Run: headless pygame with SDL's dummy video driver; simulated clock (each Clock.tick advances the game by its frame time, no real sleeping); random seed 0; keys injected as events and as key.get_pressed() state; no mouse input.
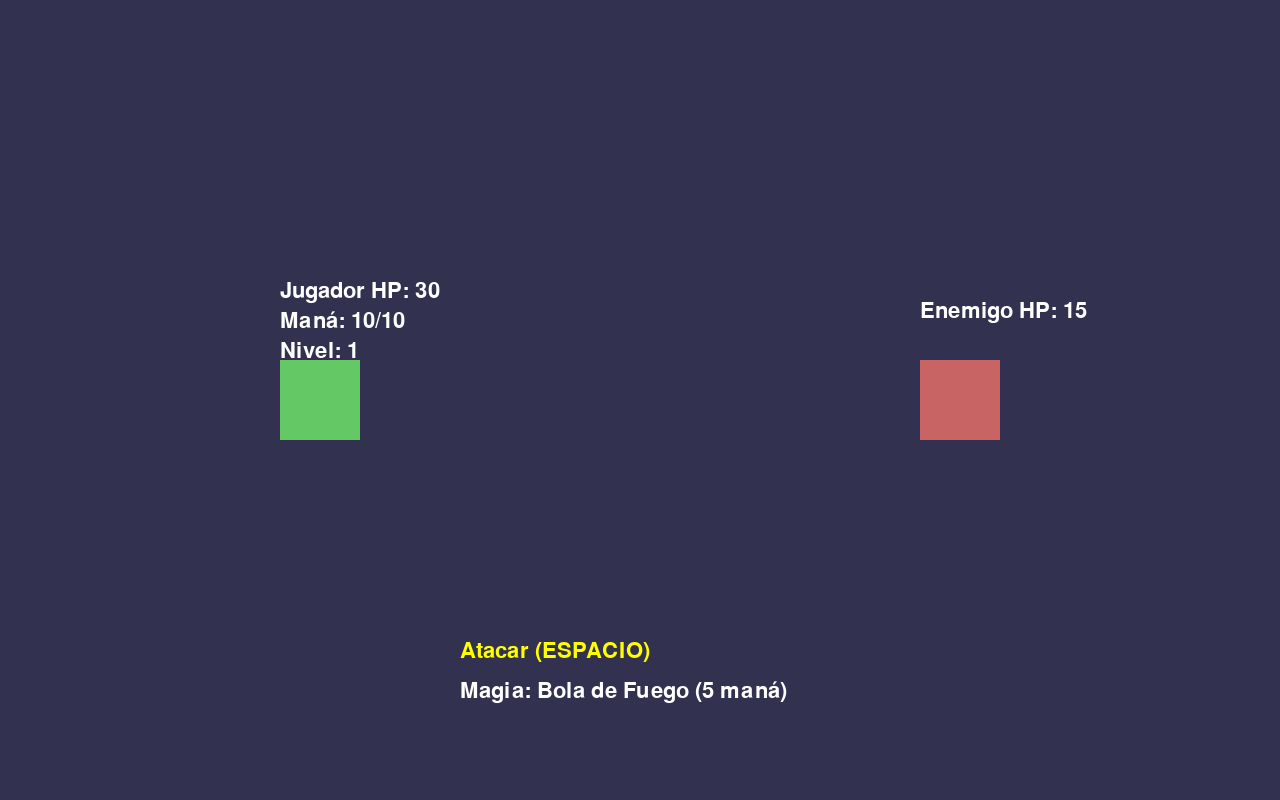
Frame 1 of 4 · flips 1–60 · no input
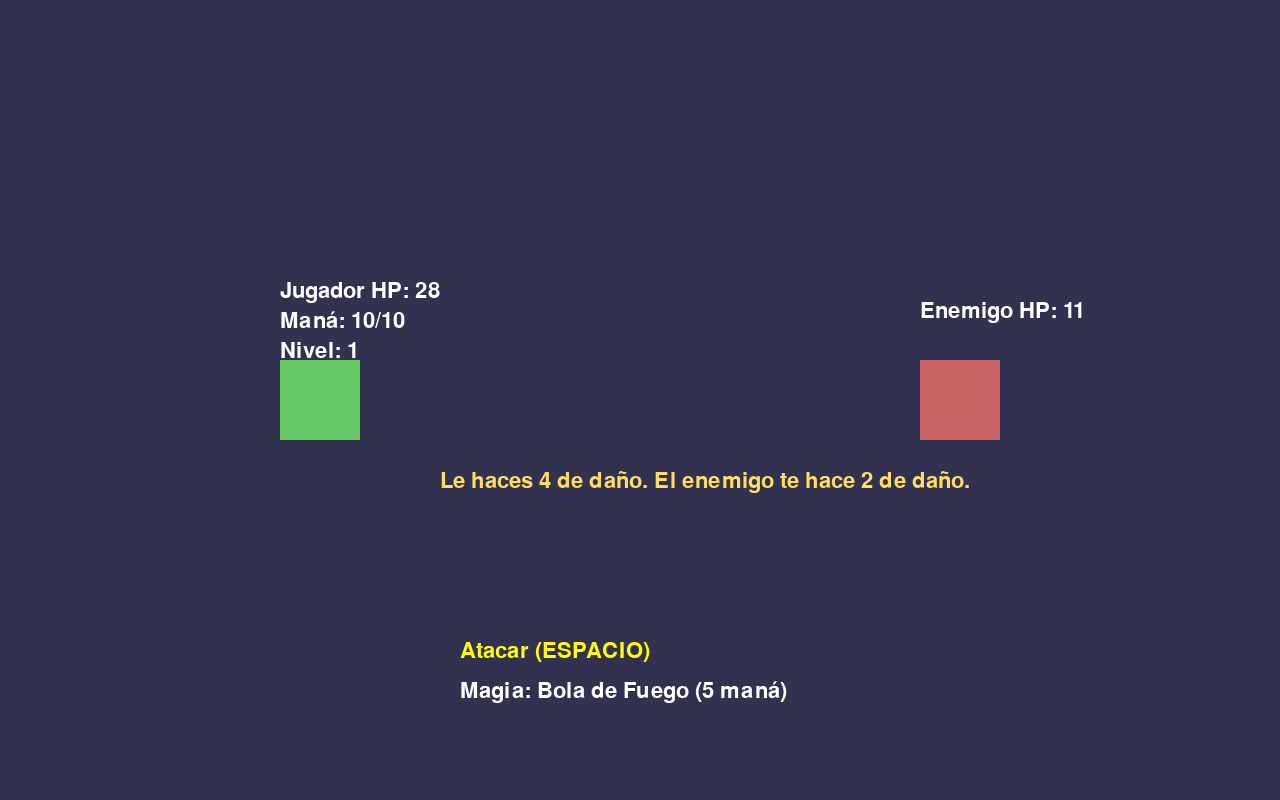
Frame 2 of 4 · flips 61–180 · tapped SPACE, RETURN · held RIGHT (→), D
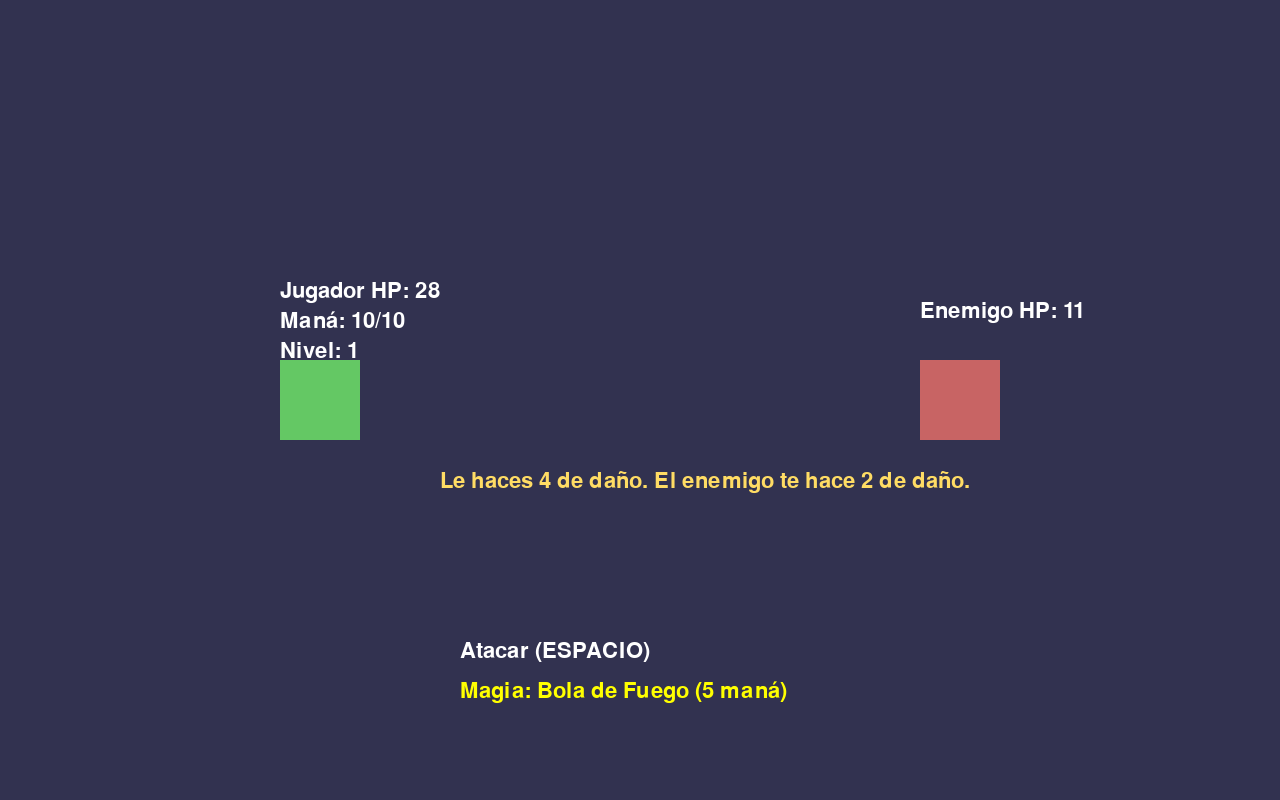
Frame 3 of 4 · flips 181–300 · held DOWN (↓), S
Frame 4 of 4 · flips 301–420 · held LEFT (←), A, UP (↑), W · screen same as frame 2, image omitted

The pygame program that drew these frames:

import pygame
import sys

# No necesitas duplicar el tamaño de la ventana ni redefinir WIDTH y HEIGHT aquí.
pygame.init()
WIDTH, HEIGHT = 1280, 800
screen = pygame.display.set_mode((WIDTH, HEIGHT))
pygame.display.set_caption("Juegitungis")
font = pygame.font.SysFont("arial", 32)

# Carga de imágenes de jugador y enemigo (puedes reemplazar por tus propias imágenes)
player_img = pygame.Surface((80, 80))
player_img.fill((100, 200, 100))
enemy_img = pygame.Surface((80, 80))
enemy_img.fill((200, 100, 100))

class Enemy:
    def __init__(self, level):
        self.hp = 10 + level * 5
        self.attack = 3 + level
        self.defense = 1 + level // 2

def battle(player, enemy):
            battle_running = True
            message = ""
            action_selected = 0  # 0: atacar, 1: magia
            while battle_running:
                for event in pygame.event.get():
                    if event.type == pygame.QUIT:
                        pygame.quit()
                        sys.exit()
                    if event.type == pygame.KEYDOWN:
                        if event.key == pygame.K_UP or event.key == pygame.K_DOWN:
                            action_selected = 1 - action_selected
                        if event.key == pygame.K_SPACE:
                            if action_selected == 0:
                                # Player attacks
                                damage = max(0, player.attack - enemy.defense)
                                enemy.hp -= damage
                                message = f"Le haces {damage} de daño."
                            elif action_selected == 1:
                                # Magia: Bola de fuego (cuesta 5 maná, hace 10 daño)
                                if player.mana >= 5:
                                    player.mana -= 5
                                    damage = 10
                                    enemy.hp -= damage
                                    message = f"Lanzas Bola de Fuego y haces {damage} de daño."
                                else:
                                    message = "¡No tienes suficiente maná!"
                                    continue
                            if enemy.hp <= 0:
                                message = "¡Enemigo derrotado!"
                                pygame.time.wait(700)
                                return True
                            # Enemy attacks
                            damage = max(0, enemy.attack - player.defense)
                            player.hp -= damage
                            message += f" El enemigo te hace {damage} de daño."
                            if player.hp <= 0:
                                pygame.time.wait(700)
                                return False

                screen.fill((50, 50, 80))
                player_x = WIDTH // 4 - player_img.get_width() // 2
                enemy_x = WIDTH * 3 // 4 - enemy_img.get_width() // 2
                y_img = HEIGHT // 2 - player_img.get_height() // 2

                screen.blit(player_img, (player_x, y_img))
                screen.blit(enemy_img, (enemy_x, y_img))

                # Stats
                draw_text(f"Jugador HP: {player.hp}", player_x, y_img - 80)
                draw_text(f"Maná: {player.mana}/{player.max_mana}", player_x, y_img - 50)
                draw_text(f"Nivel: {player.level}", player_x, y_img - 20)
                draw_text(f"Enemigo HP: {max(0, enemy.hp)}", enemy_x, y_img - 60)

                # Opciones de acción
                color_attack = (255, 255, 0) if action_selected == 0 else (255, 255, 255)
                color_magic = (255, 255, 0) if action_selected == 1 else (255, 255, 255)
                draw_text("Atacar (ESPACIO)", WIDTH // 2 - 180, HEIGHT - 160, color_attack)
                draw_text("Magia: Bola de Fuego (5 maná)", WIDTH // 2 - 180, HEIGHT - 120, color_magic)
                if message:
                    draw_text(message, WIDTH // 2 - 200, HEIGHT // 2 + player_img.get_height() // 2 + 30, (255,220,100))
                pygame.display.flip()


class Player:
    def __init__(self):
        self.hp = 30
        self.attack = 5
        self.defense = 2
        self.level = 1
        self.mana = 10
        self.max_mana = 10

    def upgrade(self):
        upgrading = True
        while upgrading:
            screen.fill((30, 30, 30))
            draw_text("Elige una mejora:", WIDTH // 2 - 120, HEIGHT // 2 - 80)
            draw_text("1. +5 HP", WIDTH // 2 - 120, HEIGHT // 2 - 40)
            draw_text("2. +2 Ataque", WIDTH // 2 - 120, HEIGHT // 2)
            draw_text("3. +1 Defensa", WIDTH // 2 - 120, HEIGHT // 2 + 40)
            pygame.display.flip()
            for event in pygame.event.get():
                if event.type == pygame.QUIT:
                    pygame.quit()
                    sys.exit()
                if event.type == pygame.KEYDOWN:
                    if event.key == pygame.K_1:
                        self.hp += 5
                        upgrading = False
                    elif event.key == pygame.K_2:
                        self.attack += 2
                        upgrading = False
                    elif event.key == pygame.K_3:
                        self.defense += 1
                        upgrading = False

def main():
    player = Player()
    level = 1
    running = True
    while running and player.hp > 0:
        enemy = Enemy(level)
        # Pantalla de nivel
        screen.fill((30,30,30))
        draw_text(f"--- Nivel {level} ---", WIDTH // 2 - 100, HEIGHT // 2 - 40)
        pygame.display.flip()
        pygame.time.wait(1000)
        if battle(player, enemy):
            player.level += 1
            player.upgrade()
            level += 1
        else:
            screen.fill((30,30,30))
            draw_text("¡Has sido derrotado!", WIDTH // 2 - 120, HEIGHT // 2 - 40, (255,80,80))
            pygame.display.flip()
            pygame.time.wait(2000)
            running = False
    screen.fill((30,30,30))
    draw_text(f"Llegaste al nivel {level}", WIDTH // 2 - 120, HEIGHT // 2, (200,255,200))
    pygame.display.flip()
    pygame.time.wait(2500)
    pygame.quit()

# También ajusta la función upgrade para centrar los textos:
def draw_text(text, x, y, color=(255,255,255)):
    img = font.render(text, True, color)
    screen.blit(img, (x, y))

class Player:
    def __init__(self):
        self.hp = 30
        self.attack = 5
        self.defense = 2
        self.level = 1

    def upgrade(self):
        upgrading = True
        while upgrading:
            screen.fill((30, 30, 30))
            draw_text("Elige una mejora:", WIDTH // 2 - 120, HEIGHT // 2 - 80)
            draw_text("1. +5 HP", WIDTH // 2 - 120, HEIGHT // 2 - 40)
            draw_text("2. +2 Ataque", WIDTH // 2 - 120, HEIGHT // 2)
            draw_text("3. +1 Defensa", WIDTH // 2 - 120, HEIGHT // 2 + 40)
            pygame.display.flip()
            for event in pygame.event.get():
                if event.type == pygame.QUIT:
                    pygame.quit()
                    sys.exit()
                if event.type == pygame.KEYDOWN:
                                        if event.key == pygame.K_1:
                                            self.hp += 5
                                            upgrading = False
                                        elif event.key == pygame.K_2:
                                            self.attack += 2
                                            upgrading = False
                                        elif event.key == pygame.K_3:
                                            self.defense += 1
                                            upgrading = False
                    
                # Move the main entry point outside the class
    if __name__ == "__main__":
        main()
        # Añadir sistema de maná y opciones de magia

        # Modifica la clase Player para agregar maná
        class Player:
            def __init__(self):
                self.hp = 30
                self.attack = 5
                self.defense = 2
                self.level = 1
                self.mana = 10
                self.max_mana = 10

            def upgrade(self):
                upgrading = True
                while upgrading:
                    screen.fill((30, 30, 30))
                    draw_text("Elige una mejora:", WIDTH // 2 - 120, HEIGHT // 2 - 120)
                    draw_text("1. +5 HP", WIDTH // 2 - 120, HEIGHT // 2 - 80)
                    draw_text("2. +2 Ataque", WIDTH // 2 - 120, HEIGHT // 2 - 40)
                    draw_text("3. +1 Defensa", WIDTH // 2 - 120, HEIGHT // 2)
                    draw_text("4. +5 Maná máximo", WIDTH // 2 - 120, HEIGHT // 2 + 40)
                    pygame.display.flip()
                    for event in pygame.event.get():
                        if event.type == pygame.QUIT:
                            pygame.quit()
                            sys.exit()
                        if event.type == pygame.KEYDOWN:
                            if event.key == pygame.K_1:
                                self.hp += 5
                                upgrading = False
                            elif event.key == pygame.K_2:
                                self.attack += 2
                                upgrading = False
                            elif event.key == pygame.K_3:
                                self.defense += 1
                                upgrading = False
                            elif event.key == pygame.K_4:
                                self.max_mana += 5
                                self.mana = self.max_mana
                                upgrading = False

        # Modifica la función battle para agregar opciones de magia
        def battle(player, enemy):
            battle_running = True
            message = ""
            action_selected = 0  # 0: atacar, 1: magia
            while battle_running:
                for event in pygame.event.get():
                    if event.type == pygame.QUIT:
                        pygame.quit()
                        sys.exit()
                    if event.type == pygame.KEYDOWN:
                        if event.key == pygame.K_UP or event.key == pygame.K_DOWN:
                            action_selected = 1 - action_selected
                        if event.key == pygame.K_SPACE:
                            if action_selected == 0:
                                # Player attacks
                                damage = max(0, player.attack - enemy.defense)
                                enemy.hp -= damage
                                message = f"Le haces {damage} de daño."
                            elif action_selected == 1:
                                # Magia: Bola de fuego (cuesta 5 maná, hace 10 daño)
                                if player.mana >= 5:
                                    player.mana -= 5
                                    damage = 10
                                    enemy.hp -= damage
                                    message = f"Lanzas Bola de Fuego y haces {damage} de daño."
                                else:
                                    message = "¡No tienes suficiente maná!"
                                    continue
                            if enemy.hp <= 0:
                                message = "¡Enemigo derrotado!"
                                pygame.time.wait(700)
                                return True
                            # Enemy attacks
                            damage = max(0, enemy.attack - player.defense)
                            player.hp -= damage
                            message += f" El enemigo te hace {damage} de daño."
                            if player.hp <= 0:
                                pygame.time.wait(700)
                                return False

                screen.fill((50, 50, 80))
                player_x = WIDTH // 4 - player_img.get_width() // 2
                enemy_x = WIDTH * 3 // 4 - enemy_img.get_width() // 2
                y_img = HEIGHT // 2 - player_img.get_height() // 2

                screen.blit(player_img, (player_x, y_img))
                screen.blit(enemy_img, (enemy_x, y_img))

                # Stats
                draw_text(f"Jugador HP: {player.hp}", player_x, y_img - 80)
                draw_text(f"Maná: {player.mana}/{player.max_mana}", player_x, y_img - 50)
                draw_text(f"Nivel: {player.level}", player_x, y_img - 20)
                draw_text(f"Enemigo HP: {max(0, enemy.hp)}", enemy_x, y_img - 60)

                # Opciones de acción
                color_attack = (255, 255, 0) if action_selected == 0 else (255, 255, 255)
                color_magic = (255, 255, 0) if action_selected == 1 else (255, 255, 255)
                draw_text("Atacar (ESPACIO)", WIDTH // 2 - 180, HEIGHT - 160, color_attack)
                draw_text("Magia: Bola de Fuego (5 maná)", WIDTH // 2 - 180, HEIGHT - 120, color_magic)
                if message:
                    draw_text(message, WIDTH // 2 - 200, HEIGHT // 2 + player_img.get_height() // 2 + 30, (255,220,100))
                pygame.display.flip()

        # Elimina la definición duplicada de Player y battle si existe arriba.
